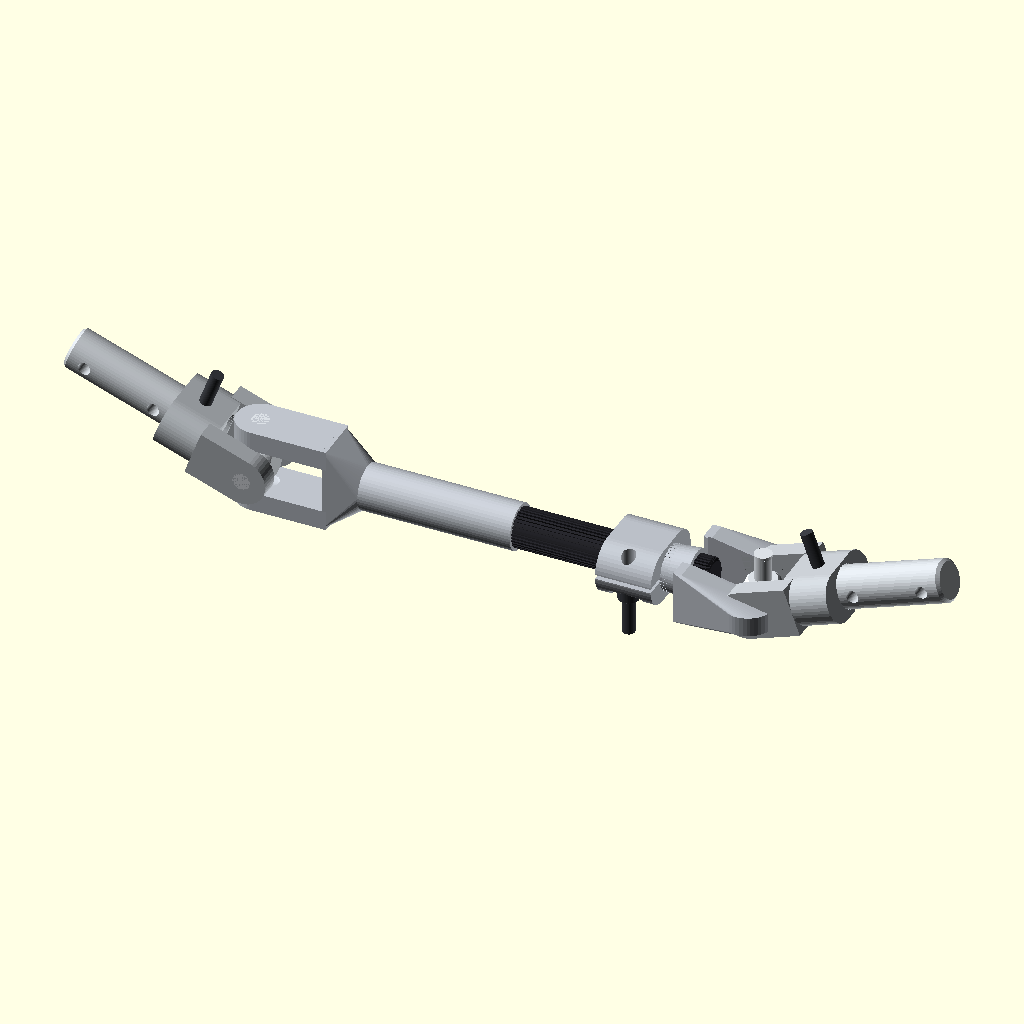
Cell 1 — every parameter at its default value.
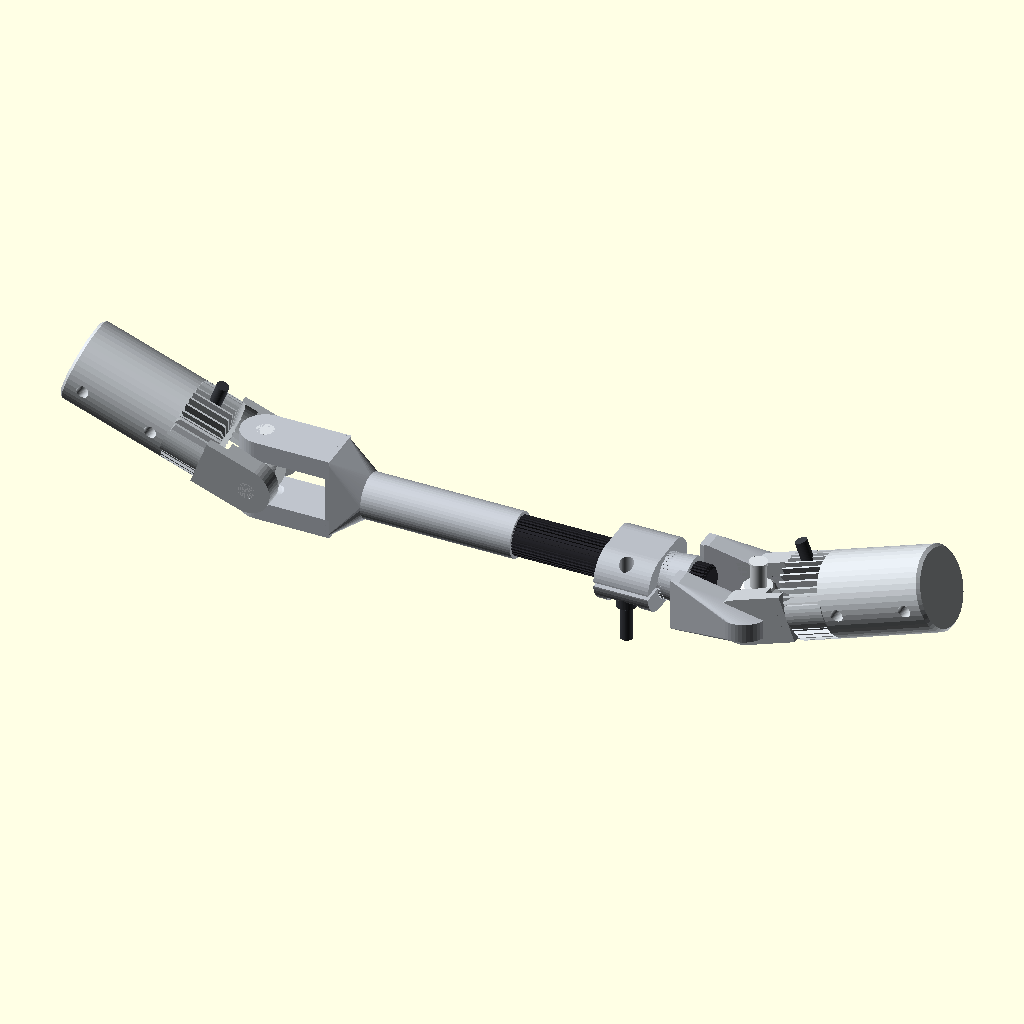
Cell 2 — pin_dia set to 40, the other parameters unchanged.
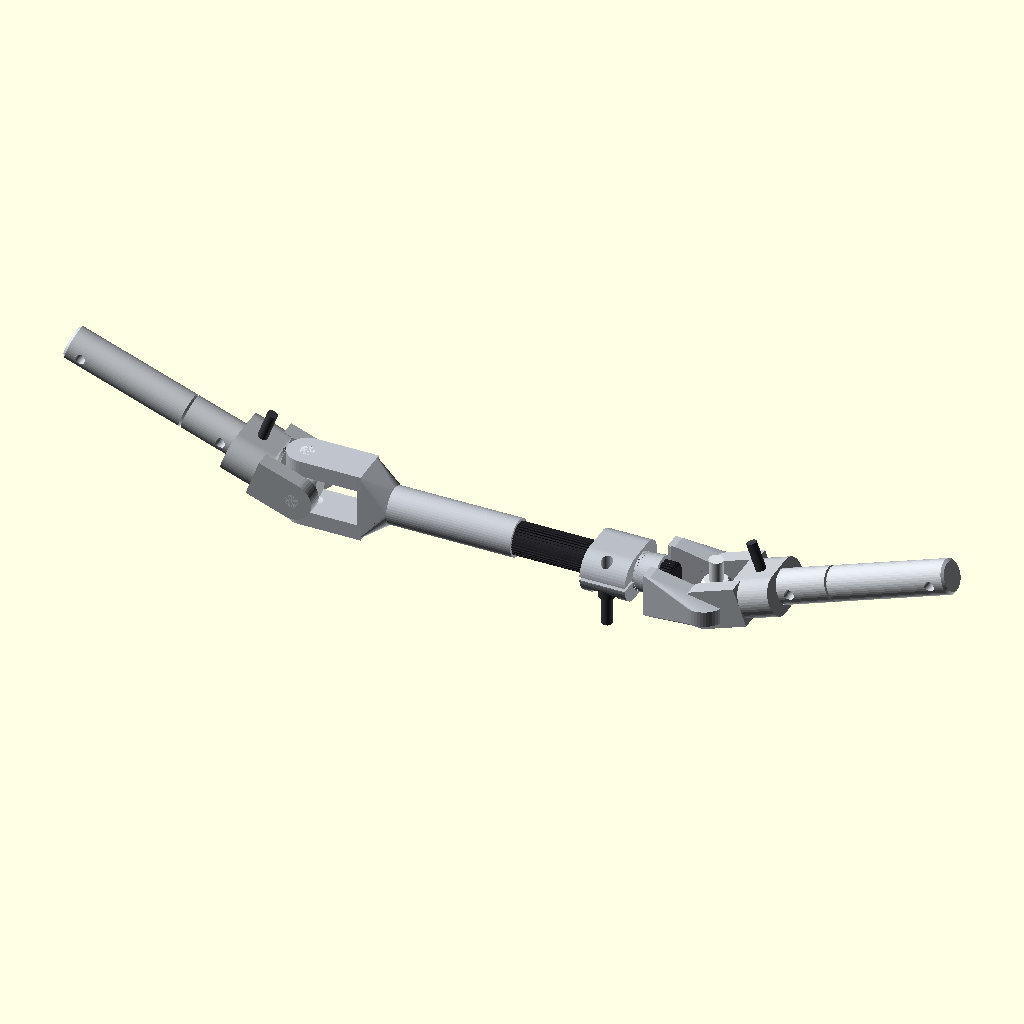
Cell 3 — journal_len set to 107, the other parameters unchanged.
The same orthographic view direction (rotation 55°, 0°, 25°; colour scheme Cornfield) for every cell, with the view re-fitted per cell, so scale and position can differ between cells.
Source of the model, projects/P3D-Bench/demo/spatial_live_v1/assets/84972299ade0e3b29ab67c1b5143020db679c119248ce464a9afb10a373cd98b.scad:
// Double-Cardan Steering Shaft Assembly Reconstructed from CAD Inventory
$fn = 48;

// ==========================================
// Parameters
// ==========================================

// Splined coupling pin parameters (e73fdae8)
pin_dia          = 20.0;
pin_len          = 75.0;
journal_len      = 53.5;
pin_spline_len   = 21.5;
spline_root_r    = 8.62;
spline_teeth     = 36;
pin_hole_dia     = 6.0;
pin_hole_dist    = 10.0;

// Universal joint yoke parameters (e744bc80)
yoke_len         = 56.8;
yoke_width       = 41.4;
yoke_thick       = 23.4;
hub_len          = 25.0;
hole_dist        = 44.0;
ear_thick        = 9.5;
clevis_gap       = yoke_width - 2 * ear_thick; // 22.4 mm
ear_r            = yoke_thick / 2;             // 11.7 mm

// Cross spider parameters (e73a834c)
cross_span       = 41.4;
cross_pin_d      = 7.96;
cross_center_sz  = 15.0;

// Center shaft parameters (e747c9d4)
shank_r          = 11.08;
shank_len        = 78.0;
shaft_spline_len = 94.0;
spline_root_r2   = 8.62;

// Serrated angle joint parameters (e740c52e)
aj_len           = 72.0;
aj_width         = 42.0;
aj_thick         = 26.0;
aj_hub_len       = 27.0;
aj_clevis_len    = 32.0;

// Assembly kinematic parameters
cross_distance   = 244.0; // Distance between joint pivot centres
joint_angle_1    = 20.0;  // Right knuckle articulation angle (deg)
joint_angle_2    = -20.0; // Left knuckle articulation angle (deg)

// ==========================================
// Component Modules
// ==========================================

// Splined coupling pin (2 instances)
module splined_pin() {
    color([0.78, 0.80, 0.82]) {
        difference() {
            union() {
                // Smooth journal
                cylinder(r = pin_dia / 2, h = journal_len);
                // Spline section
                translate([0, 0, journal_len]) {
                    cylinder(r = spline_root_r, h = pin_spline_len);
                    for (i = [0 : spline_teeth - 1]) {
                        rotate([0, 0, i * 360 / spline_teeth])
                            translate([spline_root_r - 0.2, -0.42, 0])
                                cube([pin_dia / 2 - spline_root_r + 0.2, 0.84, pin_spline_len]);
                    }
                }
            }
            // Tip chamfer
            translate([0, 0, -0.1])
                difference() {
                    cylinder(r = pin_dia / 2 + 2, h = 1.6);
                    cylinder(r1 = pin_dia / 2 - 1.5, r2 = pin_dia / 2 + 0.1, h = 1.61);
                }
            // Spline lead-in chamfer
            translate([0, 0, pin_len - 1.2])
                difference() {
                    cylinder(r = pin_dia / 2 + 2, h = 1.5);
                    cylinder(r1 = pin_dia / 2 + 0.1, r2 = spline_root_r - 0.5, h = 1.5);
                }
            // Radial retention through-holes
            translate([0, 0, pin_hole_dist])
                rotate([90, 0, 0])
                    cylinder(d = pin_hole_dia, h = pin_dia + 4, center = true);
            translate([0, 0, journal_len - 8.0])
                rotate([90, 0, 0])
                    cylinder(d = pin_hole_dia, h = pin_dia + 4, center = true);
        }
    }
}

// Universal joint cross / spider element (2 instances)
module cross_spider() {
    color([0.86, 0.88, 0.90]) {
        // Central body
        intersection() {
            cube([cross_center_sz, cross_center_sz, cross_center_sz], center = true);
            sphere(d = cross_center_sz * 1.34);
        }
        // Trunnions along Y
        rotate([90, 0, 0])
            cylinder(d = cross_pin_d, h = cross_span, center = true);
        // Trunnions along Z
        cylinder(d = cross_pin_d, h = cross_span, center = true);
        // Bearing retaining caps on ends
        for (sign = [-1, 1]) {
            translate([0, sign * (cross_span / 2 - 0.75), 0])
                rotate([90, 0, 0])
                    cylinder(d = 8.5, h = 1.5, center = true);
            translate([0, 0, sign * (cross_span / 2 - 0.75)])
                cylinder(d = 8.5, h = 1.5, center = true);
        }
    }
}

// Universal joint yoke (outer yokes, 2 instances)
module universal_joint_yoke() {
    hub_x_start = -hole_dist;
    hub_x_end   = hub_x_start + hub_len;

    color([0.72, 0.74, 0.76]) {
        difference() {
            union() {
                // Hub rounded block
                hull() {
                    for (sy = [-1, 1], sz = [-1, 1]) {
                        translate([hub_x_start, sy * (yoke_width / 2 - ear_r), sz * (yoke_thick / 2 - ear_r)])
                            rotate([0, 90, 0])
                                cylinder(r = ear_r, h = hub_len);
                    }
                }
                // Fork ears projecting towards cross center at x=0
                for (sign = [-1, 1]) {
                    hull() {
                        translate([hub_x_end - 4, sign * (clevis_gap / 2 + ear_thick / 2), 0])
                            cube([4, ear_thick, yoke_thick], center = true);
                        translate([0, sign * (clevis_gap / 2 + ear_thick / 2), 0])
                            rotate([90, 0, 0])
                                cylinder(r = ear_r, h = ear_thick, center = true);
                    }
                }
            }

            // Splined bore for coupling pin
            translate([hub_x_start - 1, 0, 0])
                rotate([0, 90, 0])
                    cylinder(d = pin_dia, h = hub_len + 4);

            for (i = [0 : spline_teeth - 1]) {
                rotate([i * 360 / spline_teeth, 0, 0])
                    translate([hub_x_start - 1, 0, spline_root_r])
                        cube([hub_len + 2, 0.85, 1.6]);
            }

            // Cross-pin 8 mm through-hole
            rotate([90, 0, 0])
                cylinder(d = 8.0, h = yoke_width + 4, center = true);

            // Clevis clearance pocket
            translate([hub_x_end - 1, -clevis_gap / 2, -yoke_thick / 2 - 1])
                cube([hole_dist - hub_len + ear_r + 2, clevis_gap, yoke_thick + 2]);

            // Articulation swing pocket
            translate([-4, 0, 0])
                sphere(d = clevis_gap + 2);

            // Hub clamping slit
            translate([hub_x_start - 1, -1.0, -yoke_thick / 2 - 1])
                cube([hub_len + 2, 2.0, yoke_thick / 2 + 1]);

            // Clamping pinch bolt passage and counterbore
            translate([hub_x_start + hub_len * 0.45, 0, -yoke_thick / 2 + 5]) {
                cylinder(d = 6.8, h = yoke_thick + 2, center = true);
                translate([0, 0, yoke_thick / 2 - 1.5])
                    cylinder(d = 13.0, h = 5, center = true);
            }
        }
    }
}

// Integrated splined-shaft-yoke (e747c9d4)
module splined_shaft_yoke() {
    // 1. Silver section: Universal joint fork and smooth shank
    color([0.75, 0.77, 0.80]) {
        difference() {
            union() {
                // Fork ears (aligned with Z)
                for (sign = [-1, 1]) {
                    hull() {
                        translate([0, 0, sign * (clevis_gap / 2 + ear_thick / 2)])
                            cylinder(r = ear_r, h = ear_thick, center = true);
                        translate([35, 0, sign * (clevis_gap / 2 + ear_thick / 2)])
                            cube([4, yoke_thick, ear_thick], center = true);
                    }
                }
                // Transition neck from fork to round shank
                hull() {
                    translate([33, 0, 0])
                        cube([4, yoke_thick, yoke_width], center = true);
                    translate([48, 0, 0])
                        rotate([0, 90, 0])
                            cylinder(r = shank_r, h = 4);
                }
                // Smooth cylindrical shank
                translate([48, 0, 0])
                    rotate([0, 90, 0])
                        cylinder(r = shank_r, h = shank_len);
            }

            // Cross-pin 8 mm bore
            cylinder(d = 8.0, h = yoke_width + 4, center = true);

            // Clevis opening
            translate([-ear_r - 1, -yoke_thick / 2 - 1, -clevis_gap / 2])
                cube([35 + ear_r + 1, yoke_thick + 2, clevis_gap]);

            // Internal articulation pocket
            translate([4, 0, 0])
                sphere(d = clevis_gap + 2);
        }
    }

    // 2. Black section: 36-tooth splined shaft section
    color([0.15, 0.15, 0.17]) {
        translate([48 + shank_len, 0, 0]) {
            rotate([0, 90, 0]) {
                difference() {
                    union() {
                        cylinder(r = spline_root_r2, h = shaft_spline_len);
                        for (i = [0 : spline_teeth - 1]) {
                            rotate([0, 0, i * 360 / spline_teeth])
                                translate([spline_root_r2 - 0.2, -0.42, 0])
                                    cube([1.2, 0.84, shaft_spline_len]);
                        }
                    }
                    // Lead chamfer at shaft tip
                    translate([0, 0, shaft_spline_len - 1.5])
                        difference() {
                            cylinder(r = spline_root_r2 + 2, h = 2);
                            cylinder(r1 = spline_root_r2 + 1.2, r2 = spline_root_r2 - 1.0, h = 2);
                        }
                }
            }
        }
    }
}

// Serrated angle joint (e740c52e)
module serrated_angle_joint() {
    hub_x_start = aj_len - aj_hub_len;
    ear_r_aj    = aj_thick / 2;

    color([0.73, 0.75, 0.78]) {
        difference() {
            union() {
                // Fork cheeks
                for (sign = [-1, 1]) {
                    hull() {
                        translate([0, sign * (clevis_gap / 2 + ear_thick / 2), 0])
                            cylinder(r = ear_r_aj, h = ear_thick, center = true);
                        translate([aj_clevis_len, sign * (clevis_gap / 2 + ear_thick / 2), 0])
                            cube([4, ear_thick, aj_thick], center = true);
                    }
                }

                // Serrated cylindrical neck zone
                hull() {
                    translate([28, 0, 0])
                        rotate([0, 90, 0])
                            cylinder(r = 12.0, h = 4);
                    translate([32, 0, 0])
                        rotate([0, 90, 0])
                            cylinder(r = 10.8, h = 13.0);
                }
                for (i = [0 : 37]) {
                    rotate([i * 360 / 38, 0, 0])
                        translate([32, 0, 10.4])
                            cube([13.0, 0.6, 0.7]);
                }

                // Rectangular clevis clamping hub
                hull() {
                    for (sy = [-1, 1], sz = [-1, 1]) {
                        translate([hub_x_start, sy * (aj_width / 2 - ear_r_aj), sz * (aj_thick / 2 - ear_r_aj)])
                            rotate([0, 90, 0])
                                cylinder(r = ear_r_aj, h = aj_hub_len);
                    }
                }
            }

            // Cross-pin 8 mm bore
            cylinder(d = 8.0, h = aj_width + 4, center = true);

            // Clevis slot between cheeks
            translate([-ear_r_aj - 1, -clevis_gap / 2, -aj_thick / 2 - 1])
                cube([aj_clevis_len + ear_r_aj + 1, clevis_gap, aj_thick + 2]);

            // Swing pocket
            translate([4, 0, 0])
                sphere(d = clevis_gap + 2);

            // Internal splined bore for shaft engagement
            translate([hub_x_start - 2, 0, 0])
                rotate([0, 90, 0])
                    cylinder(r = spline_root_r2, h = aj_hub_len + 4);

            // Clamping slit
            translate([hub_x_start - 1, -aj_width / 2 - 1, -1.0])
                cube([aj_hub_len + 2, 12.0, 2.0]);

            // Web clamping counterbore hole
            translate([hub_x_start + aj_hub_len * 0.5, -aj_width / 2 + 6.5, 0]) {
                cylinder(d = 6.78, h = aj_thick + 4, center = true);
                translate([0, 0, aj_thick / 2 - 3.0])
                    cylinder(d = 17.37, h = 6.5, center = true);
            }
        }
    }
}

// Clamping socket head cap screw
module clamp_bolt() {
    color([0.22, 0.23, 0.25]) {
        cylinder(d = 10.0, h = 6.0);
        translate([0, 0, -18.0])
            cylinder(d = 6.0, h = 18.0);
    }
}

// Grounded slender locating pin (e7477ba8)
module locating_pin() {
    color([0.30, 0.32, 0.35])
        translate([0, 0, 0])
            cube([1.15, 0.013, 0.009], center = true);
}

// ==========================================
// Assembly Reconstruction
// ==========================================

module double_cardan_assembly() {
    // ----------------------------------------------------
    // Right Knuckle Joint (Origin at Right Cross [0, 0, 0])
    // ----------------------------------------------------

    // Right spider / cross element
    cross_spider();

    // Central drive shaft: integrated splined shaft with right inner yoke
    splined_shaft_yoke();

    // Right outer yoke (articulated by joint_angle_1 around Y axis)
    rotate([0, joint_angle_1, 0]) {
        universal_joint_yoke();

        // Clamping fastener for right yoke hub
        translate([-hole_dist + hub_len * 0.45, 0, yoke_thick / 2 - 1.0])
            rotate([180, 0, 0])
                clamp_bolt();

        // Right splined pin extending outward from right yoke hub
        translate([-hole_dist - journal_len + 1.0, 0, 0])
            rotate([0, 90, 0])
                splined_pin();
    }

    // ----------------------------------------------------
    // Left Knuckle Joint (Cross pivot at [cross_distance, 0, 0])
    // ----------------------------------------------------
    translate([cross_distance, 0, 0]) {
        // Left spider / cross element
        cross_spider();

        // Serrated angle joint (inner yoke meshing with center splined shaft)
        rotate([0, 180, 0]) {
            serrated_angle_joint();
            // Clamping fastener for angle joint hub
            translate([aj_len - aj_hub_len * 0.5, -aj_width / 2 + 6.5, aj_thick / 2 - 2.0])
                rotate([180, 0, 0])
                    clamp_bolt();
        }

        // Left outer yoke (articulated by joint_angle_2 around Y axis)
        rotate([0, joint_angle_2, 0]) {
            rotate([0, 0, 180]) {
                universal_joint_yoke();

                // Clamping fastener for left yoke hub
                translate([-hole_dist + hub_len * 0.45, 0, yoke_thick / 2 - 1.0])
                    rotate([180, 0, 0])
                        clamp_bolt();

                // Left splined pin extending outward from left yoke hub
                translate([-hole_dist - journal_len + 1.0, 0, 0])
                    rotate([0, 90, 0])
                        splined_pin();
            }
        }
    }

    // Grounded locating element
    translate([hole_dist + 5.0, -yoke_width / 2, 0])
        locating_pin();
}

// Instantiate complete assembly
double_cardan_assembly();
Customizer parameters (derived from the source; name, type, default, range or options):
pin_dia: number, default 20
pin_len: number, default 75
journal_len: number, default 53.5
pin_spline_len: number, default 21.5
spline_root_r: number, default 8.62
spline_teeth: number, default 36
pin_hole_dia: number, default 6
pin_hole_dist: number, default 10
yoke_len: number, default 56.8
yoke_width: number, default 41.4
yoke_thick: number, default 23.4
hub_len: number, default 25
hole_dist: number, default 44
ear_thick: number, default 9.5
cross_span: number, default 41.4
cross_pin_d: number, default 7.96
cross_center_sz: number, default 15
shank_r: number, default 11.08
shank_len: number, default 78
shaft_spline_len: number, default 94
spline_root_r2: number, default 8.62
aj_len: number, default 72
aj_width: number, default 42
aj_thick: number, default 26
aj_hub_len: number, default 27
aj_clevis_len: number, default 32
cross_distance: number, default 244
joint_angle_1: number, default 20
joint_angle_2: number, default -20
